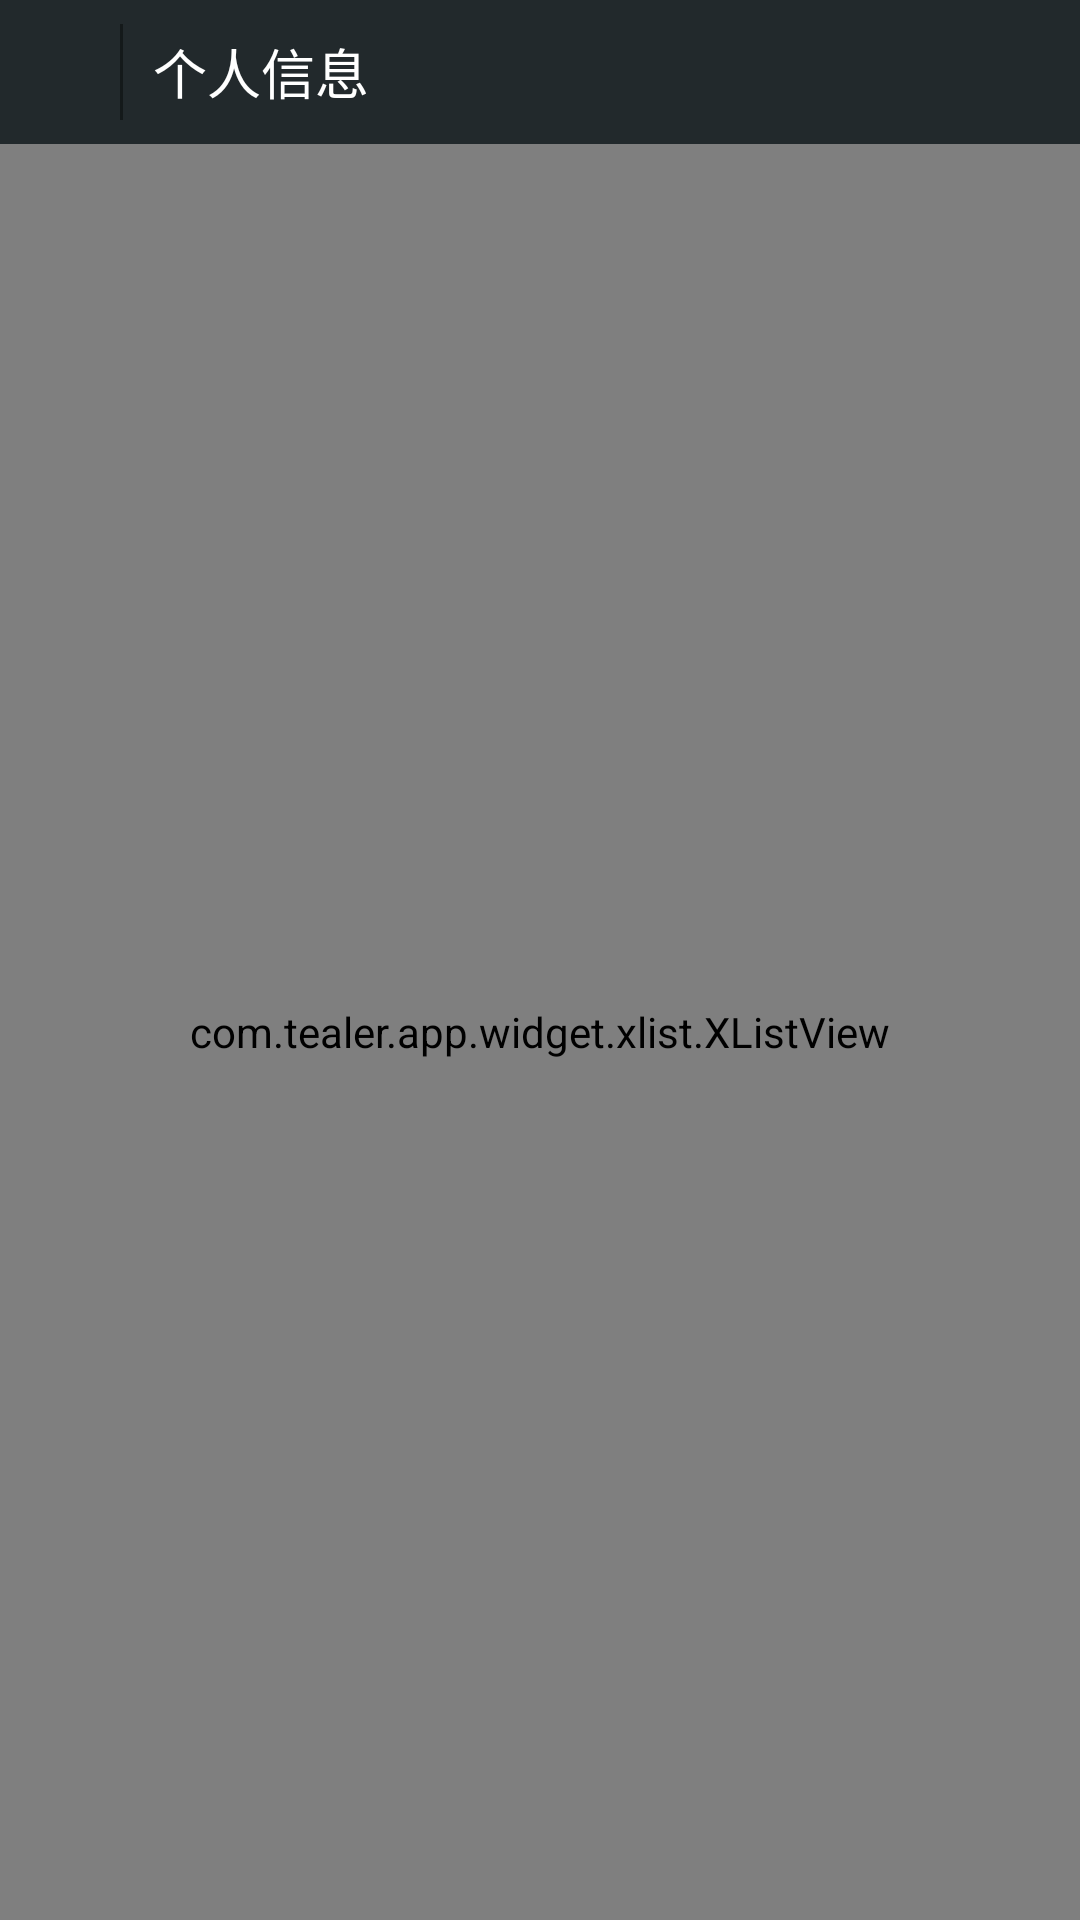

Reconstruct the res/layout file that produces this screen, plus the resources it refers to.
<!-- AndroidManifest.xml: application theme AppTheme -->
<!-- res/layout/activity_social_friend.xml -->
<?xml version="1.0" encoding="utf-8"?>
<RelativeLayout xmlns:android="http://schemas.android.com/apk/res/android"
    android:layout_width="match_parent"
    android:layout_height="match_parent"
    android:orientation="vertical" >

    <RelativeLayout
        android:id="@+id/title"
        android:layout_width="match_parent"
        android:layout_height="48dp"
        android:layout_alignParentTop="true"
        android:background="#22292c" >

        <ImageView
            android:id="@+id/iv_back"
            android:layout_width="40dp"
            android:layout_height="match_parent"
            android:layout_alignParentLeft="true"
            android:layout_centerVertical="true"
            android:onClick="back"
            android:paddingBottom="5dp"
            android:paddingLeft="5dp"
            android:paddingRight="5dp"
            android:paddingTop="5dp"
            android:scaleType="centerInside"
            android:src="@drawable/top_bar_back" />

        <View
            android:id="@+id/view_temp"
            android:layout_width="1dp"
            android:layout_height="match_parent"
            android:layout_marginBottom="8dp"
            android:layout_marginTop="8dp"
            android:layout_toRightOf="@id/iv_back"
            android:background="#14191A" />

        <TextView
            android:id="@+id/tv_title"
            android:layout_width="wrap_content"
            android:layout_height="wrap_content"
            android:layout_centerVertical="true"
            android:layout_marginLeft="10dp"
            android:layout_toRightOf="@id/view_temp"
            android:text="个人信息"
            android:textColor="#ffffff"
            android:textSize="18sp" />


    </RelativeLayout>

    <com.tealer.app.widget.xlist.XListView
        android:id="@+id/pull_refresh_list"
        android:layout_width="match_parent"
        android:layout_height="match_parent"
        android:layout_below="@id/title"
        android:background="#f8f8f8"
        android:cacheColorHint="#00000000"
        android:divider="@null"
        android:fadingEdge="none"
        android:fastScrollEnabled="false"
        android:footerDividersEnabled="false"
        android:headerDividersEnabled="false"
        android:smoothScrollbar="true" />

    <RelativeLayout
        android:id="@+id/re_edittext"
        android:layout_width="match_parent"
        android:layout_height="48dp"
        android:layout_alignParentBottom="true"
        android:background="#fff"
        android:visibility="gone" >

        <View
            android:layout_width="match_parent"
            android:layout_height="0.2dp"
            android:layout_alignParentTop="true"
            android:background="#c0c0c0" />

        <Button
            android:id="@+id/btn_send"
            android:layout_width="42dp"
            android:layout_height="32dp"
            android:layout_alignParentBottom="true"
            android:layout_alignParentRight="true"
            android:layout_marginBottom="6dp"
            android:layout_marginRight="6dp"
            android:background="#4BC221"
            android:text="发送"
            android:textColor="#fff"
            android:textSize="16sp" />

        <View
            android:id="@+id/temp"
            android:layout_width="match_parent"
            android:layout_height="1dp"
            android:layout_alignParentBottom="true"
            android:layout_margin="6dp"
            android:layout_toLeftOf="@id/btn_send"
            android:background="#4BC221" />

        <EditText
            android:id="@+id/et_comment"
            android:layout_width="match_parent"
            android:layout_height="match_parent"
            android:layout_above="@id/temp"
            android:layout_marginLeft="6dp"
            android:layout_marginTop="10dp"
            android:layout_toLeftOf="@id/btn_send"
            android:background="@null"
            android:gravity="bottom|left"
            android:textSize="15sp" />
    </RelativeLayout>

</RelativeLayout>
<!-- resources referenced by this layout -->
<resources>
  <!-- drawable top_bar_back (drawable) -->
  <?xml version="1.0" encoding="utf-8"?>
      <selector
          xmlns:android="http://schemas.android.com/apk/res/android">
          <item android:state_pressed="true" android:drawable="@drawable/ac1" />
          <item android:state_selected="true" android:drawable="@drawable/ac1" />
          <item  android:drawable="@drawable/ac0" />
      </selector>
  <style name="AppTheme" parent="Theme.AppCompat.Light.DarkActionBar">
          
          <item name="colorPrimary">@color/colorPrimary</item>
          <item name="colorPrimaryDark">@color/colorPrimaryDark</item>
          <item name="colorAccent">@color/colorAccent</item>
      </style>
  <color name="colorPrimary">#3F51B5</color>
  <color name="colorPrimaryDark">#303F9F</color>
  <color name="colorAccent">#FF4081</color>
</resources>
